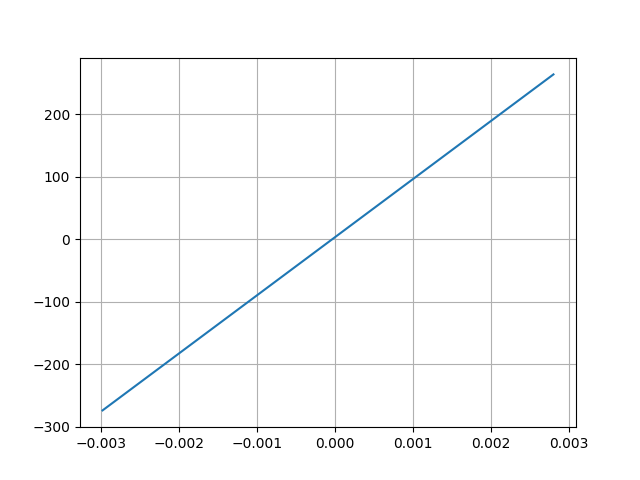

Data behind this chart, as committed beside it:
Desplacment, Force
0.002802, 263.7
-0.002978, -273.8
